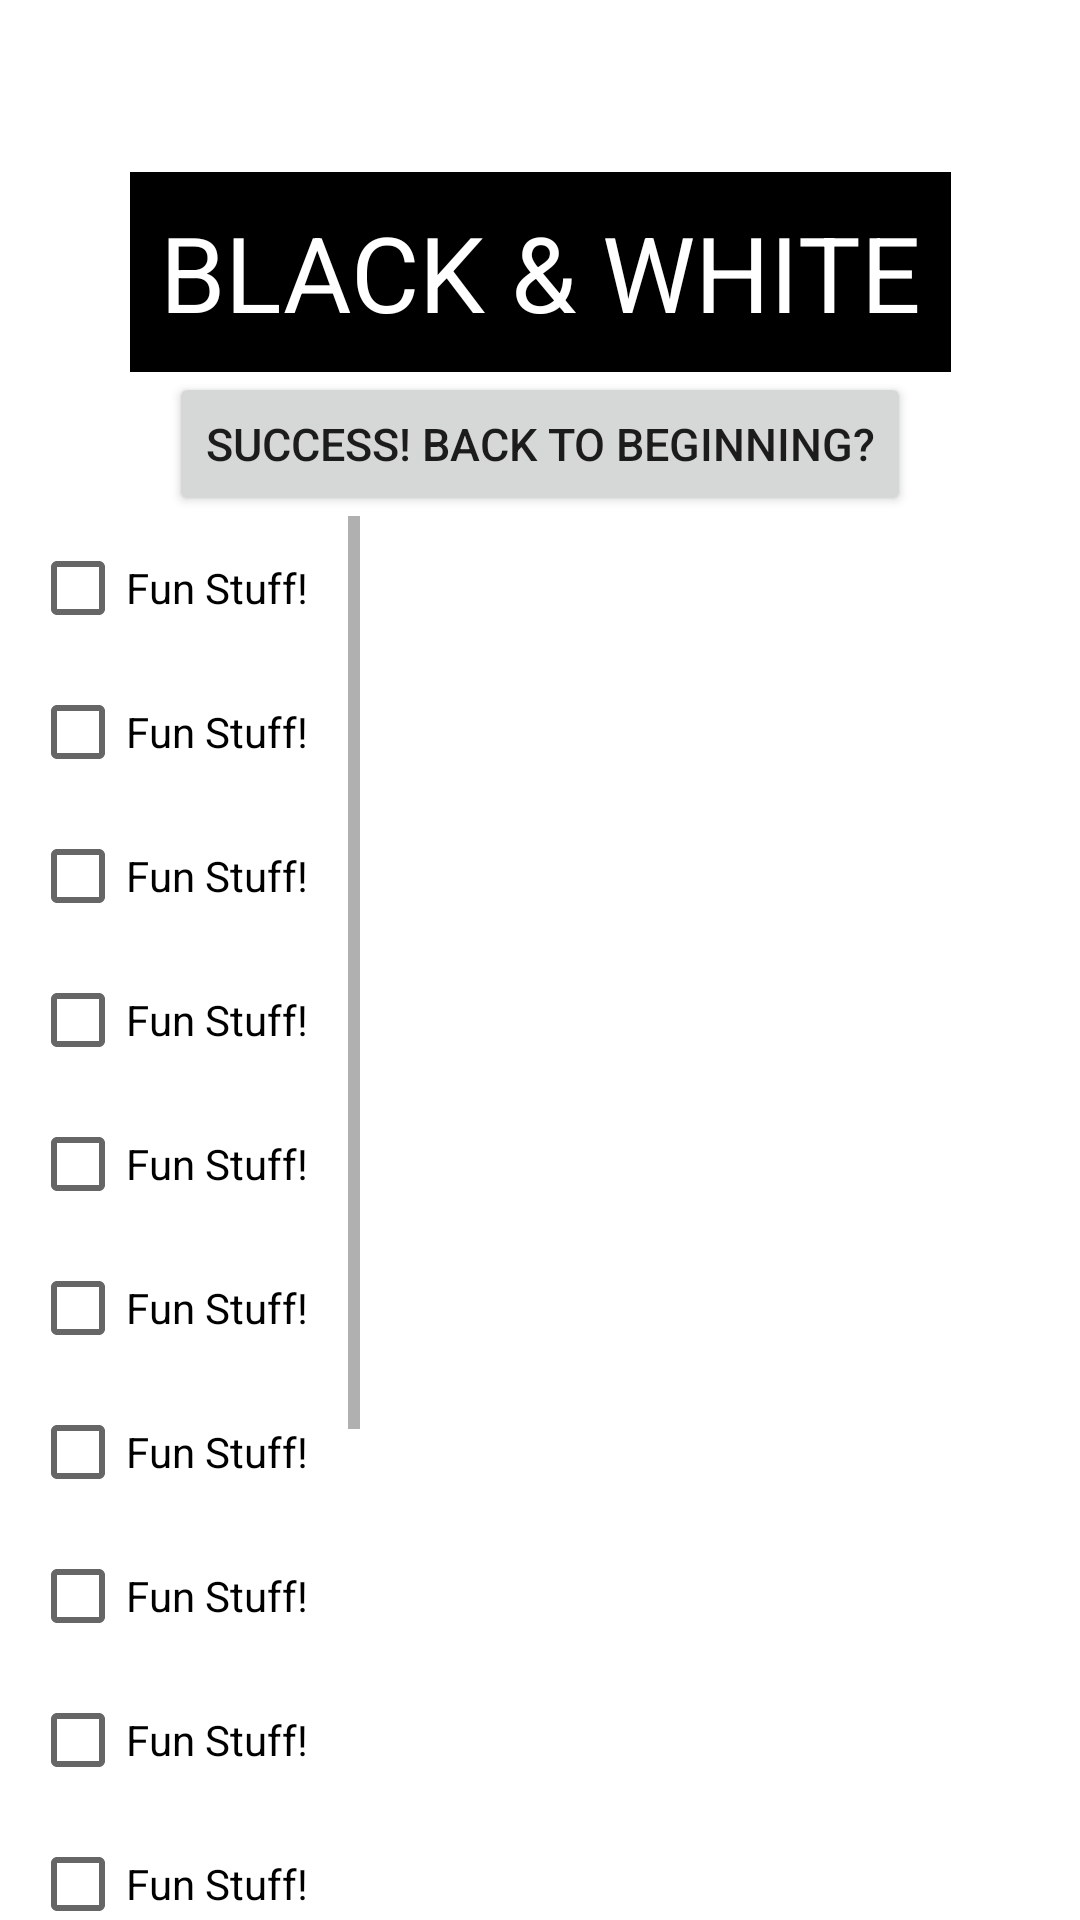

Layout XML and referenced resources for this Android screen:
<!-- AndroidManifest.xml: application theme Theme.BtnMaze -->
<!-- res/layout/layout7.xml -->
<?xml version="1.0" encoding="utf-8"?>
<androidx.constraintlayout.widget.ConstraintLayout
    xmlns:app="http://schemas.android.com/apk/res-auto"
    xmlns:tools="http://schemas.android.com/tools"
    xmlns:android="http://schemas.android.com/apk/res/android" android:layout_width="match_parent"
    android:layout_height="match_parent">
    <TextView
        android:id="@+id/greetTop"
        android:layout_width="wrap_content"
        android:layout_height="wrap_content"
        app:layout_constraintLeft_toLeftOf="parent"
        app:layout_constraintRight_toRightOf="parent"
        app:layout_constraintTop_toTopOf="parent"
        app:layout_constraintBottom_toBottomOf="parent"
        app:layout_constraintVertical_bias=".1"
        android:text="@string/black_white"
        android:textSize="@dimen/bigText"
        android:background="@color/black"
        android:textColor="@color/white"
        android:padding="@dimen/marginLen"/>
    <include layout="@layout/minlayout"/>
</androidx.constraintlayout.widget.ConstraintLayout>
<!-- res/layout/minlayout.xml (included above) -->
<?xml version="1.0" encoding="utf-8"?>
<merge
    xmlns:app="http://schemas.android.com/apk/res-auto"
    xmlns:tools="http://schemas.android.com/tools"
    xmlns:android="http://schemas.android.com/apk/res/android">
    <androidx.appcompat.widget.AppCompatButton
        android:layout_width="wrap_content"
        android:layout_height="wrap_content"
        android:id="@+id/clicker7"
        app:layout_constraintLeft_toLeftOf="parent"
        app:layout_constraintRight_toRightOf="parent"
        app:layout_constraintTop_toBottomOf="@+id/greetTop"
        android:textSize="@dimen/lilText"
        android:text="@string/restartLabel"/>
    <ScrollView
        android:layout_width="wrap_content"
        android:layout_height="0dp"
        app:layout_constraintLeft_toLeftOf="parent"
        app:layout_constraintRight_toRightOf="parent"
        app:layout_constraintBottom_toBottomOf="parent"
        app:layout_constraintTop_toBottomOf="@+id/clicker7"
        app:layout_constraintHorizontal_bias=".04"
        android:orientation="vertical">
        <LinearLayout
            android:layout_width="match_parent"
            android:layout_height="wrap_content"
            android:orientation="vertical">
            <CheckBox
                android:layout_width="@dimen/medLen"
                android:layout_height="wrap_content"
                android:text="Fun Stuff!"/>
            <CheckBox
                android:layout_width="@dimen/medLen"
                android:layout_height="wrap_content"
                android:text="Fun Stuff!"/>
            <CheckBox
                android:layout_width="@dimen/medLen"
                android:layout_height="wrap_content"
                android:text="Fun Stuff!"/>
            <CheckBox
                android:layout_width="@dimen/medLen"
                android:layout_height="wrap_content"
                android:text="Fun Stuff!"/>
            <CheckBox
                android:layout_width="@dimen/medLen"
                android:layout_height="wrap_content"
                android:text="Fun Stuff!"/>
            <CheckBox
                android:layout_width="@dimen/medLen"
                android:layout_height="wrap_content"
                android:text="Fun Stuff!"/>
            <CheckBox
                android:layout_width="@dimen/medLen"
                android:layout_height="wrap_content"
                android:text="Fun Stuff!"/>
            <CheckBox
                android:layout_width="@dimen/medLen"
                android:layout_height="wrap_content"
                android:text="Fun Stuff!"/>
            <CheckBox
                android:layout_width="@dimen/medLen"
                android:layout_height="wrap_content"
                android:text="Fun Stuff!"/>
            <CheckBox
                android:layout_width="@dimen/medLen"
                android:layout_height="wrap_content"
                android:text="Fun Stuff!"/>
            <CheckBox
                android:layout_width="@dimen/medLen"
                android:layout_height="wrap_content"
                android:text="Fun Stuff!"/>
            <CheckBox
                android:layout_width="@dimen/medLen"
                android:layout_height="wrap_content"
                android:text="Fun Stuff!"/>
            <CheckBox
                android:layout_width="@dimen/medLen"
                android:layout_height="wrap_content"
                android:text="Fun Stuff!"/>
            <CheckBox
                android:layout_width="@dimen/medLen"
                android:layout_height="wrap_content"
                android:text="Fun Stuff!"/>
            <CheckBox
                android:layout_width="@dimen/medLen"
                android:layout_height="wrap_content"
                android:text="Fun Stuff!"/>
        </LinearLayout>
    </ScrollView>
</merge>
<!-- resources referenced by this layout -->
<resources>
  <color name="black">#FF000000</color>
  <color name="white">#FFFFFFFF</color>
  <dimen name="bigText">35sp</dimen>
  <dimen name="lilText">15sp</dimen>
  <dimen name="marginLen">10dp</dimen>
  <dimen name="medLen">110dp</dimen>
  <string name="black_white">BLACK &amp; WHITE</string>
  <string name="restartLabel">Success! Back to beginning?</string>
  <style name="Theme.BtnMaze" parent="Theme.MaterialComponents.DayNight.DarkActionBar">
          
          <item name="colorPrimary">@color/purple_500</item>
          <item name="colorPrimaryVariant">@color/purple_700</item>
          <item name="colorOnPrimary">@color/white</item>
          
          <item name="colorSecondary">@color/teal_200</item>
          <item name="colorSecondaryVariant">@color/teal_700</item>
          <item name="colorOnSecondary">@color/black</item>
          
          <item name="android:statusBarColor" tools:targetApi="l">?attr/colorPrimaryVariant</item>
          
      </style>
  <color name="purple_500">#FF6200EE</color>
  <color name="purple_700">#FF3700B3</color>
  <color name="teal_200">#FF03DAC5</color>
  <color name="teal_700">#FF018786</color>
</resources>
